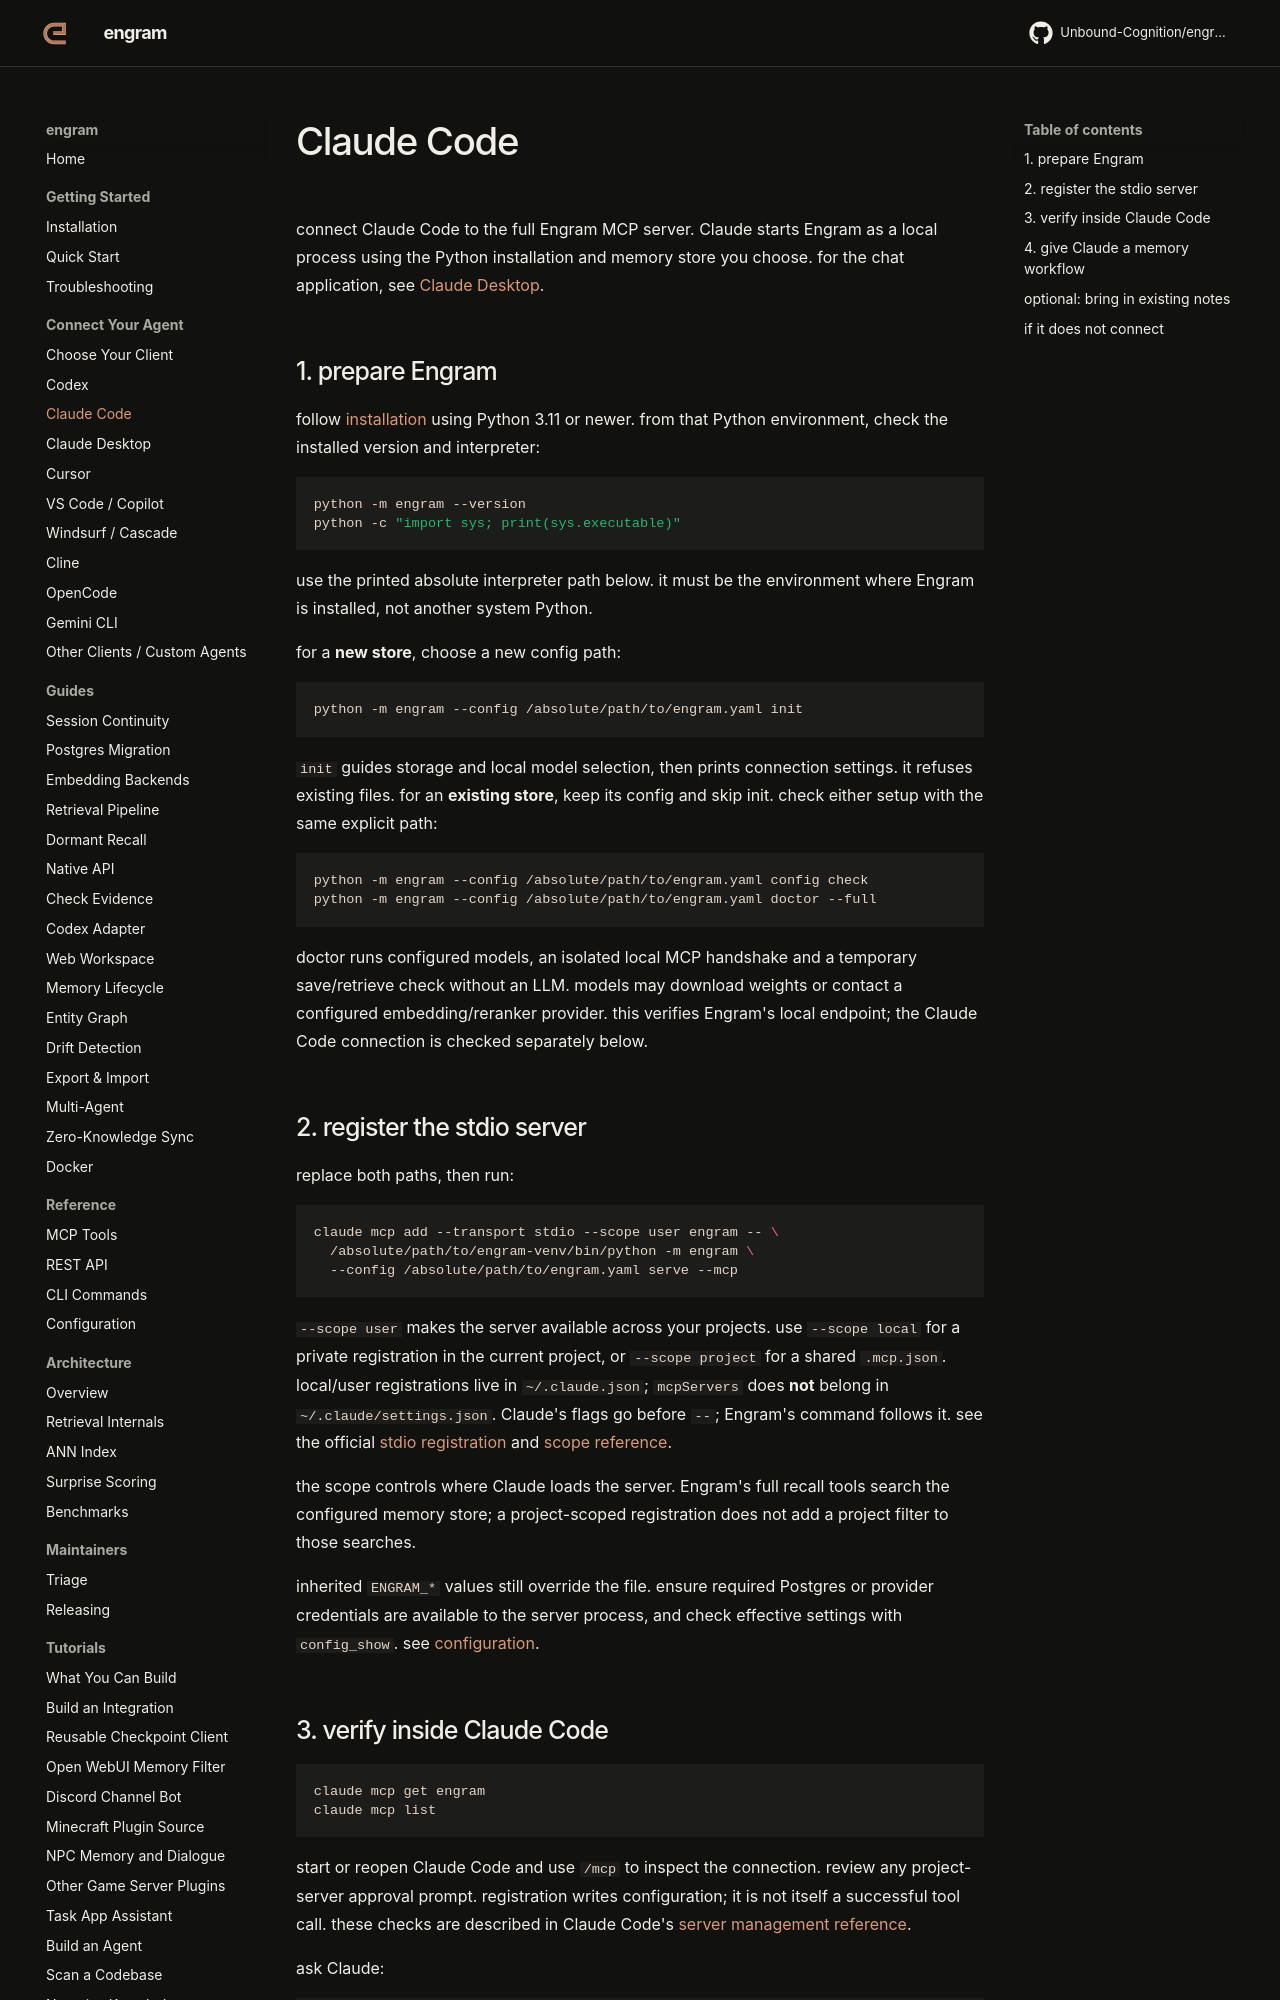

repository: Unbound-Cognition/engram · page: getting-started/claude-code/index.html · generator: mkdocs

# Claude Code

connect Claude Code to the full Engram MCP server. Claude starts Engram as a
local process using the Python installation and memory store you choose.
for the chat application, see [Claude Desktop](claude-desktop.md).

## 1. prepare Engram

follow [installation](installation.md) using Python 3.11 or newer. from that
Python environment, check the installed version and interpreter:

```sh
python -m engram --version
python -c "import sys; print(sys.executable)"
```

use the printed absolute interpreter path below. it must be the environment
where Engram is installed, not another system Python.

for a **new store**, choose a new config path:

```sh
python -m engram --config /absolute/path/to/engram.yaml init
```

`init` guides storage and local model selection, then prints connection settings.
it refuses existing files. for an **existing store**, keep its config and skip
init. check either setup with the same explicit path:

```sh
python -m engram --config /absolute/path/to/engram.yaml config check
python -m engram --config /absolute/path/to/engram.yaml doctor --full
```

doctor runs configured models, an isolated local MCP handshake and a temporary
save/retrieve check without an LLM. models may download weights or contact a
configured embedding/reranker provider. this verifies Engram's local endpoint;
the Claude Code connection is checked separately below.

## 2. register the stdio server

replace both paths, then run:

```sh
claude mcp add --transport stdio --scope user engram -- \
  /absolute/path/to/engram-venv/bin/python -m engram \
  --config /absolute/path/to/engram.yaml serve --mcp
```

`--scope user` makes the server available across your projects. use `--scope
local` for a private registration in the current project, or `--scope project`
for a shared `.mcp.json`. local/user registrations live in `~/.claude.json`;
`mcpServers` does **not** belong in `~/.claude/settings.json`. Claude's flags go
before `--`; Engram's command follows it. see the official
[stdio registration](https://code.claude.com/docs/en/mcp#option-3-add-a-local-stdio-server)
and [scope reference](https://code.claude.com/docs/en/mcp#mcp-installation-scopes).

the scope controls where Claude loads the server. Engram's full recall tools
search the configured memory store; a project-scoped registration does not add
a project filter to those searches.

inherited `ENGRAM_*` values still override the file. ensure required Postgres or
provider credentials are available to the server process, and check effective
settings with `config_show`. see [configuration](../reference/config.md).
